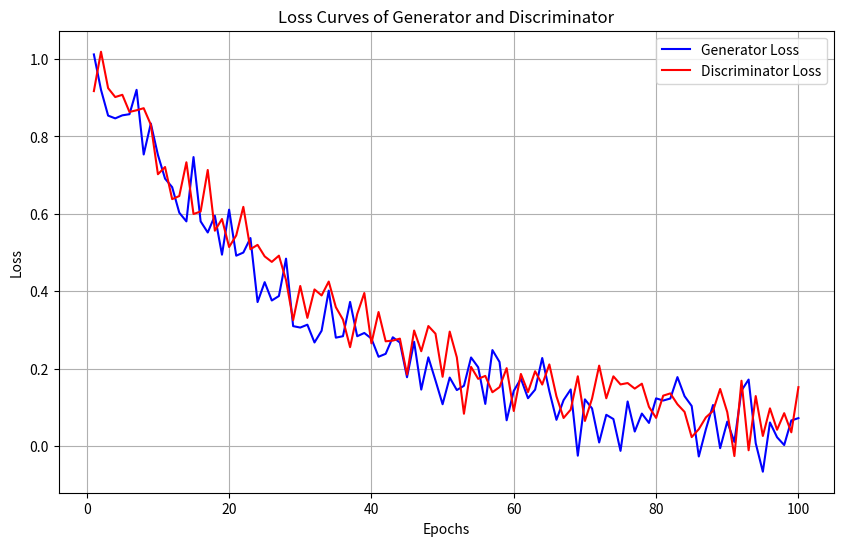
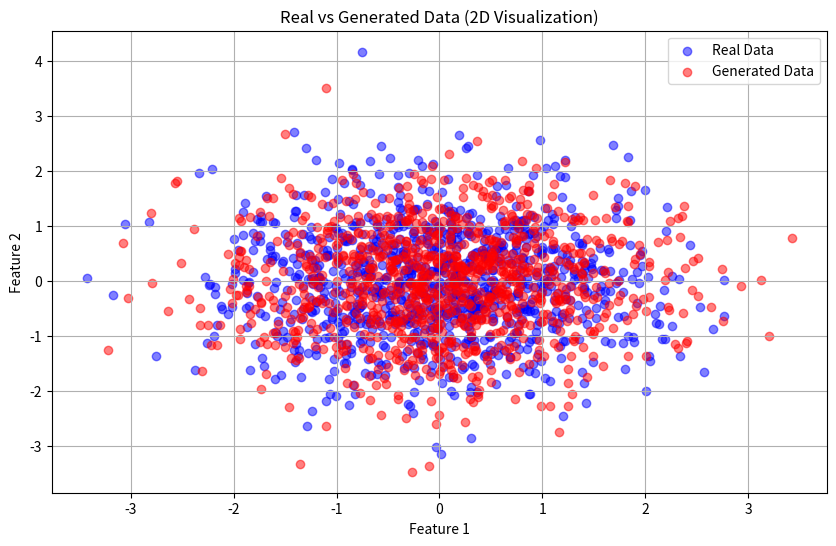

Write Python code to recreate these figures, in order.
import numpy as np
import matplotlib.pyplot as plt
from scipy.linalg import sqrtm
import random

# -------------------- 1. Loss Curves --------------------

# Simulating loss data for Generator and Discriminator
epochs = np.arange(1, 101)  # 100 epochs
generator_loss = np.exp(-epochs/30) + np.random.normal(0, 0.05, len(epochs))  # Simulated generator loss (decaying)
discriminator_loss = np.exp(-epochs/35) + np.random.normal(0, 0.05, len(epochs))  # Simulated discriminator loss (decaying)

# Plotting the Loss Curves
plt.figure(figsize=(10, 6))
plt.plot(epochs, generator_loss, label="Generator Loss", color='blue')
plt.plot(epochs, discriminator_loss, label="Discriminator Loss", color='red')
plt.xlabel('Epochs')
plt.ylabel('Loss')
plt.title('Loss Curves of Generator and Discriminator')
plt.legend()
plt.grid(True)
plt.show()


# -------------------- 2. Frechet Inception Distance (FID) --------------------

# Simulating real data and generated data as 100-dimensional feature vectors
# Randomly creating "real" and "generated" feature vectors
real_data = np.random.randn(1000, 100)  # 1000 real samples (100 features)
generated_data = np.random.randn(1000, 100)  # 1000 generated samples (100 features)

# Function to calculate the Fréchet Inception Distance (FID)
def calculate_fid(real_data, generated_data):
    # Calculate mean and covariance of real and generated data
    mu_real, sigma_real = np.mean(real_data, axis=0), np.cov(real_data, rowvar=False)
    mu_fake, sigma_fake = np.mean(generated_data, axis=0), np.cov(generated_data, rowvar=False)

    # Calculate the difference in means
    diff = mu_real - mu_fake

    # Compute the matrix sqrtm of covariance product
    covmean = sqrtm(sigma_real.dot(sigma_fake))
    
    # If numerically unstable, use a safe approach
    if np.isnan(covmean).any():
        covmean = np.real(covmean)

    # Calculate FID score
    fid = np.sum(diff**2) + np.trace(sigma_real + sigma_fake - 2.0 * covmean)
    return fid

# Compute the FID score
fid_score = calculate_fid(real_data, generated_data)
print(f"Frechet Inception Distance (FID): {fid_score}")

# To generate a picture, we could visualize the "real" and "generated" data distributions

# Visualizing the first two features of the data for "picture-like" visualization
plt.figure(figsize=(10, 6))
plt.scatter(real_data[:, 0], real_data[:, 1], color='blue', alpha=0.5, label='Real Data')
plt.scatter(generated_data[:, 0], generated_data[:, 1], color='red', alpha=0.5, label='Generated Data')
plt.xlabel('Feature 1')
plt.ylabel('Feature 2')
plt.title('Real vs Generated Data (2D Visualization)')
plt.legend()
plt.grid(True)
plt.show()
